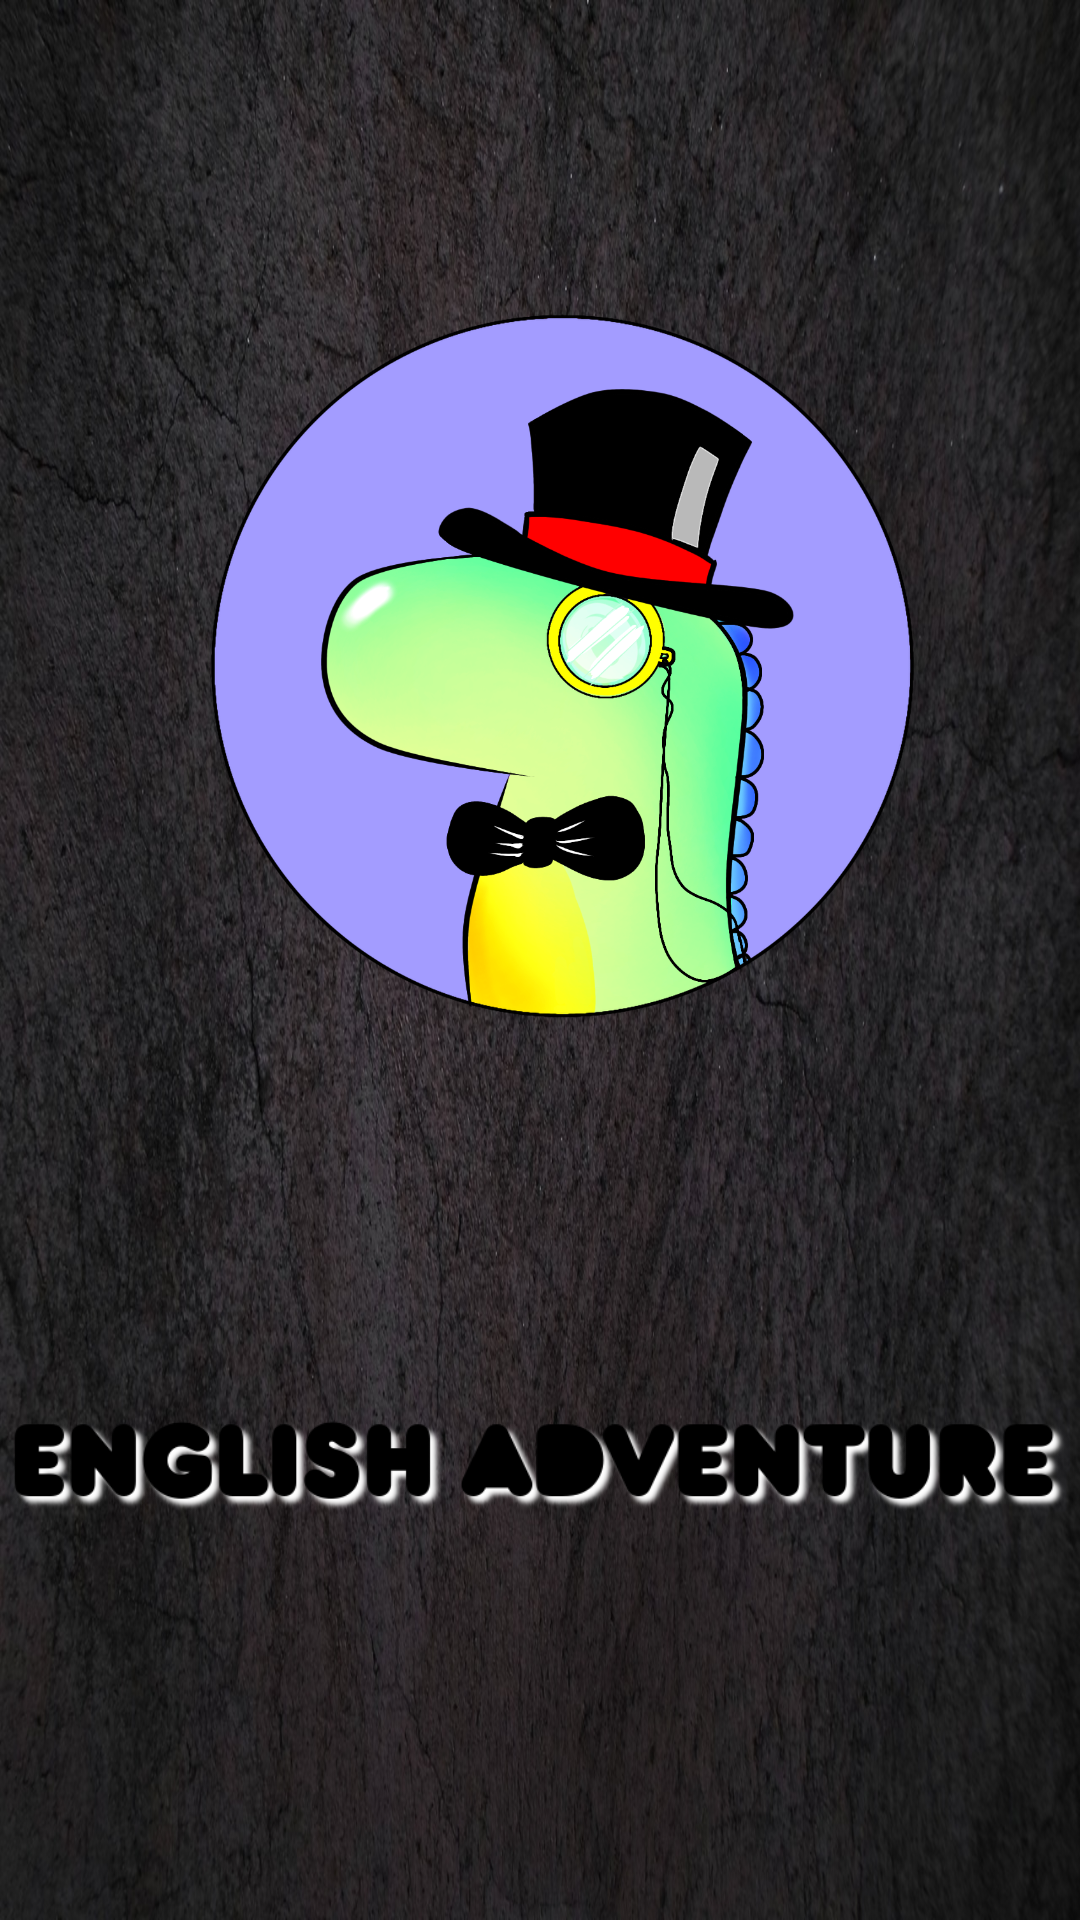

Write the Android layout XML for this screen, with the resource values it uses.
<!-- AndroidManifest.xml: application theme Theme.InglishAdventure -->
<!-- res/layout/activity_inicio.xml -->
<?xml version="1.0" encoding="utf-8"?>
<androidx.constraintlayout.widget.ConstraintLayout xmlns:android="http://schemas.android.com/apk/res/android"
    xmlns:app="http://schemas.android.com/apk/res-auto"
    xmlns:tools="http://schemas.android.com/tools"
    android:layout_width="match_parent"
    android:layout_height="match_parent"
    android:background="@drawable/fondo"
    tools:context=".InicioActivity">
    "@string/appbar_scrolling_view_behavior" >

    <ImageView
        android:id="@+id/FONDO"
        android:layout_width="272dp"
        android:layout_height="327dp"
        android:background="#00FFFFFF"
        android:contentDescription="Icono"
        app:layout_constraintBottom_toBottomOf="parent"
        app:layout_constraintEnd_toEndOf="parent"
        app:layout_constraintHorizontal_bias="0.496"
        app:layout_constraintStart_toStartOf="parent"
        app:layout_constraintTop_toTopOf="parent"
        app:layout_constraintVertical_bias="0.203"
        app:srcCompat="@drawable/icono" />

    <ImageView
        android:id="@+id/imageView4"
        android:layout_width="353dp"
        android:layout_height="63dp"
        android:background="#00FFFFFF"
        app:layout_constraintBottom_toBottomOf="parent"
        app:layout_constraintEnd_toEndOf="parent"
        app:layout_constraintStart_toStartOf="parent"
        app:layout_constraintTop_toBottomOf="@+id/FONDO"
        app:layout_constraintVertical_bias="0.357"
        app:srcCompat="@drawable/eng" />
</androidx.constraintlayout.widget.ConstraintLayout>
<!-- resources referenced by this layout -->
<resources>
  <!-- drawable eng: png bitmap (drawable, 63933 bytes) -->
  <!-- drawable fondo: jpg bitmap (drawable-v24, 412335 bytes) -->
  <!-- drawable icono: png bitmap (drawable, 390589 bytes) -->
  <style name="Theme.InglishAdventure" parent="Theme.MaterialComponents.DayNight.DarkActionBar">
          
          <item name="colorPrimary">@color/purple_500</item>
          <item name="colorPrimaryVariant">@color/purple_700</item>
          <item name="colorOnPrimary">@color/white</item>
          
          <item name="colorSecondary">@color/teal_200</item>
          <item name="colorSecondaryVariant">@color/teal_700</item>
          <item name="colorOnSecondary">@color/black</item>
          
          <item name="android:statusBarColor" tools:targetApi="l">?attr/colorPrimaryVariant</item>
          
  
          <item name="android:background">@color/background</item>
  
      </style>
  <color name="purple_500">#FF6200EE</color>
  <color name="purple_700">#FF3700B3</color>
  <color name="white">#D81717</color>
  <color name="teal_200">#FF03DAC5</color>
  <color name="teal_700">#FF018786</color>
  <color name="black">#DA0F0F</color>
  <color name="background">#FFFFFF</color>
</resources>
